Run: headless pygame with SDL's dummy video driver; simulated clock (each Clock.tick advances the game by its frame time, no real sleeping); random seed 0; keys injected as events and as key.get_pressed() state; no mouse input.
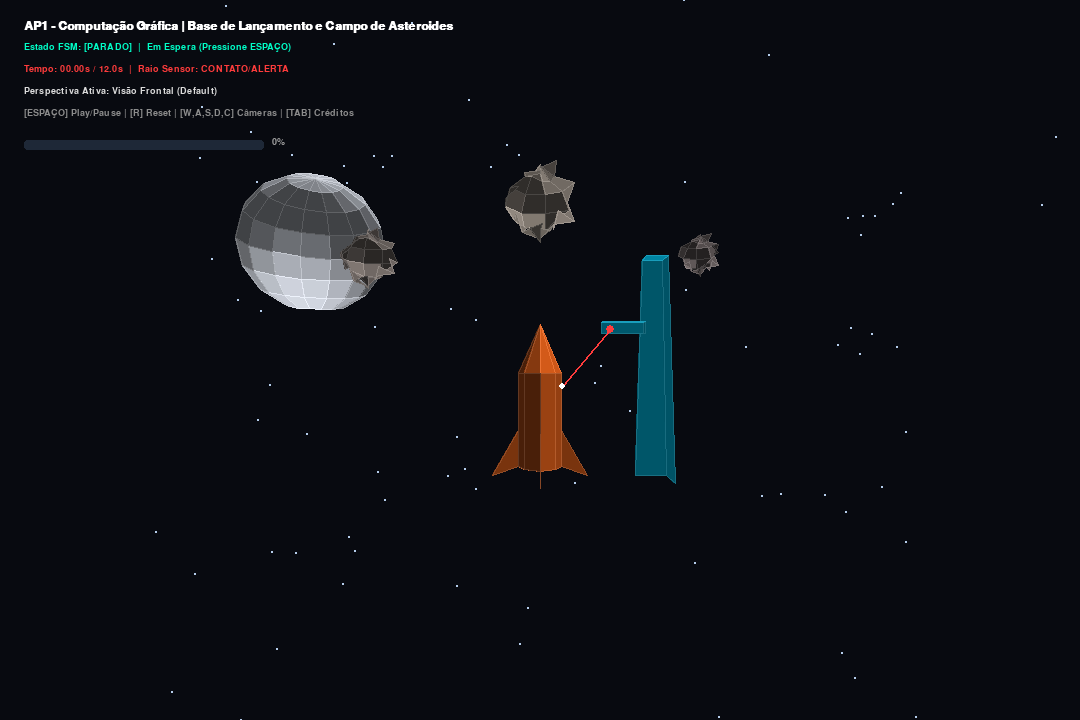
Frame 1 of 4 · flips 1–60 · no input
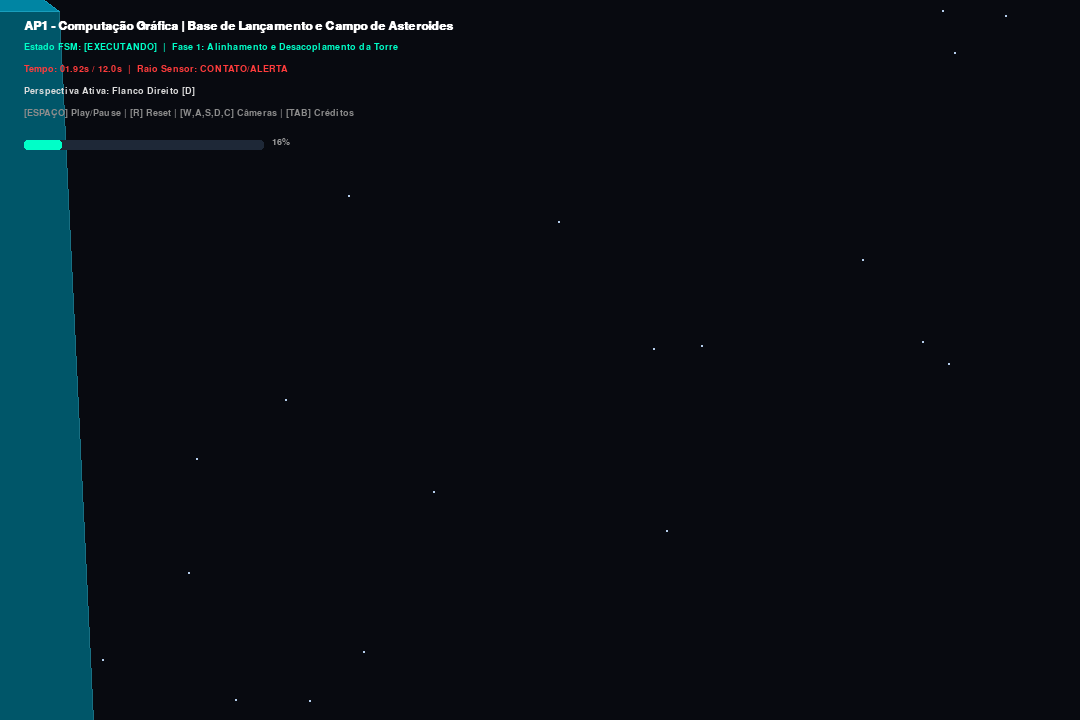
Frame 2 of 4 · flips 61–180 · tapped SPACE, RETURN · held RIGHT (→), D
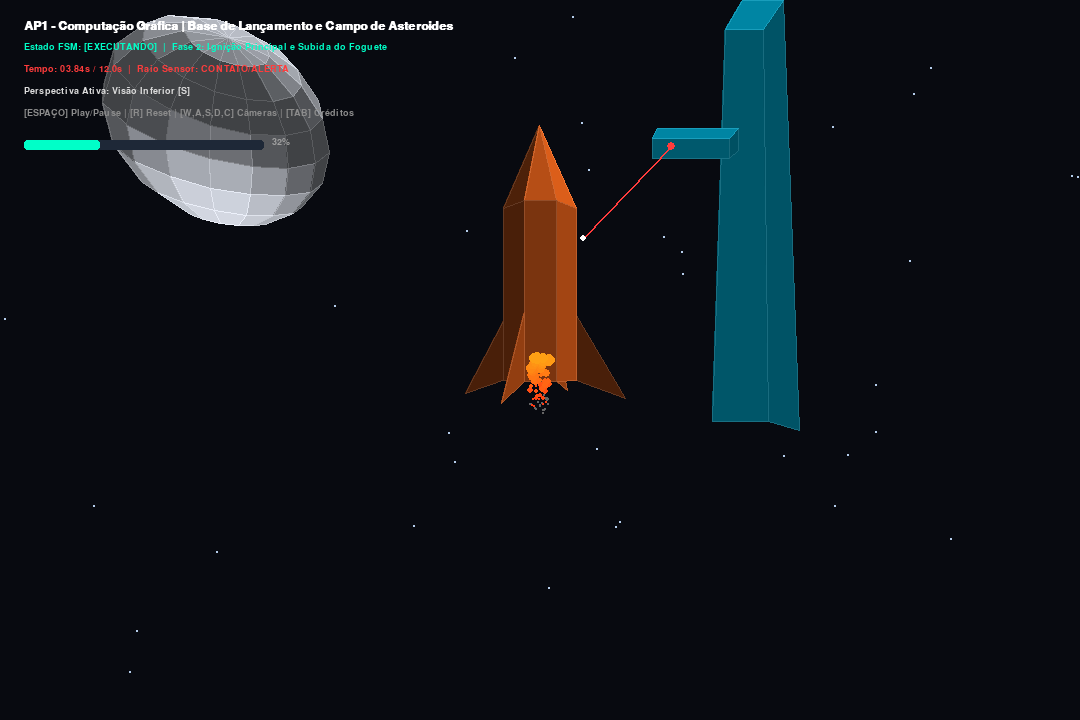
Frame 3 of 4 · flips 181–300 · held DOWN (↓), S
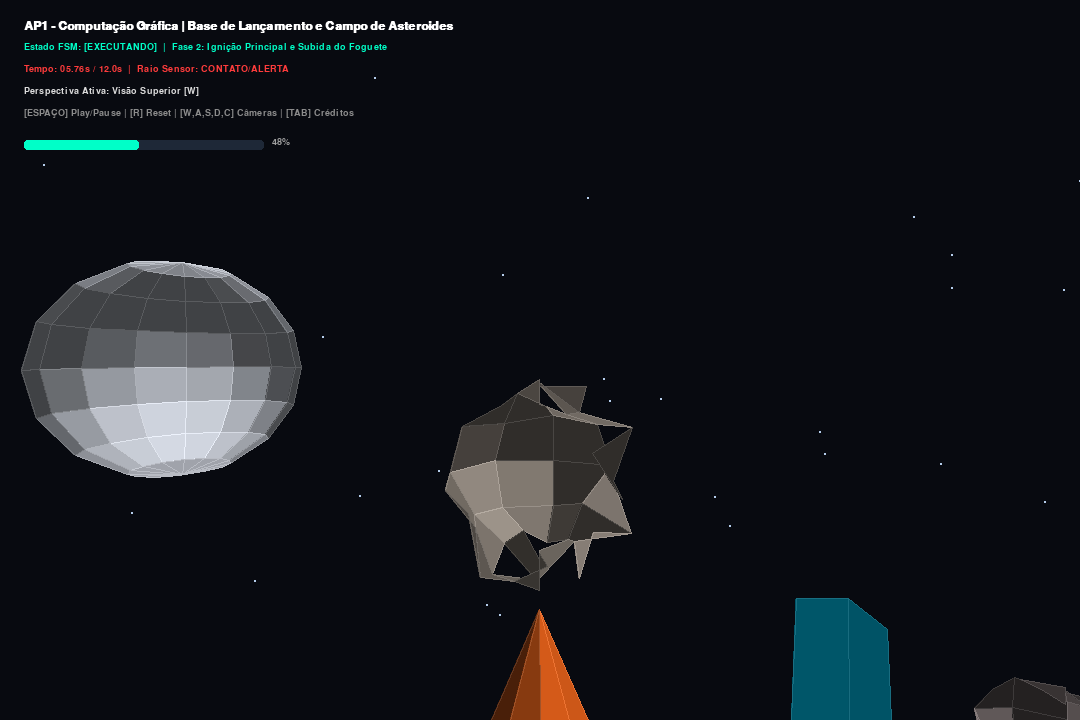
Frame 4 of 4 · flips 301–420 · held LEFT (←), A, UP (↑), W

The pygame program that drew these frames:

import sys
import math
import random
import pygame

# --- CONFIGURAÇÕES DO MOTOR ---
WIDTH, HEIGHT = 1080, 720
FPS = 60
FOV = 460

pygame.init()
screen = pygame.display.set_mode((WIDTH, HEIGHT))
pygame.display.set_caption("AP1 - Computação Gráfica | Base Espacial e Asteroides")
clock = pygame.time.Clock()

font_hud = pygame.font.SysFont("Consolas", 14)
font_title = pygame.font.SysFont("Consolas", 18, bold=True)

# --- MATEMÁTICA VETORIAL NATIVA ---
def vec_sub(a, b): return (a[0]-b[0], a[1]-b[1], a[2]-b[2])
def vec_add(a, b): return (a[0]+b[0], a[1]+b[1], a[2]+b[2])
def vec_scale(v, s): return (v[0]*s, v[1]*s, v[2]*s)

def cross_product(u, v):
    return (
        u[1]*v[2] - u[2]*v[1],
        u[2]*v[0] - u[0]*v[2],
        u[0]*v[1] - u[1]*v[0]
    )

def dot_product(u, v): return u[0]*v[0] + u[1]*v[1] + u[2]*v[2]

def normalize(v):
    norm = math.sqrt(v[0]**2 + v[1]**2 + v[2]**2)
    if norm == 0: return (0, 1, 0)
    return (v[0]/norm, v[1]/norm, v[2]/norm)

def lerp(a, b, t): return a + (b - a) * t

LIGHT_DIR = normalize((0.45, 0.75, -0.5))

def project(point, cam_pos):
    x = point[0] - cam_pos[0]
    y = point[1] - cam_pos[1]
    z = point[2] - cam_pos[2]
    if z <= 20: z = 20
    px = int((x * FOV) / z + WIDTH / 2)
    py = int((-y * FOV) / z + HEIGHT / 2)
    return px, py

def rotate_y(point, angle_deg):
    rad = math.radians(angle_deg)
    c, s = math.cos(rad), math.sin(rad)
    x, y, z = point
    return (x * c + z * s, y, -x * s + z * c)

# --- MALHA POLIGONAL COM SHADING E CULLING ---
class PolyMesh:
    def __init__(self, vertices, faces, base_color, position=(0, 0, 0), double_sided=False):
        self.base_vertices = vertices
        self.faces = faces
        self.base_color = base_color
        self.pos = list(position)
        self.rotation_y = 0.0
        self.scale = 1.0
        self.double_sided = double_sided

    def update(self, pos=None, rot_y=None, scale=None):
        if pos is not None: self.pos = list(pos)
        if rot_y is not None: self.rotation_y = rot_y
        if scale is not None: self.scale = scale

    def get_world_data(self, cam_pos):
        world_v = []
        for vx, vy, vz in self.base_vertices:
            sx, sy, sz = vx * self.scale, vy * self.scale, vz * self.scale
            rx, ry, rz = rotate_y((sx, sy, sz), self.rotation_y)
            world_v.append((rx + self.pos[0], ry + self.pos[1], rz + self.pos[2]))

        render_faces = []
        for face in self.faces:
            pts = [world_v[idx] for idx in face]
            u = vec_sub(pts[1], pts[0])
            v = vec_sub(pts[2], pts[0])
            normal = normalize(cross_product(u, v))

            if not self.double_sided:
                cam_dir = normalize(vec_sub(pts[0], cam_pos))
                if dot_product(normal, cam_dir) >= 0:
                    continue

            avg_z = sum(p[2] for p in pts) / len(pts)
            intensity = max(0.30, min(1.0, abs(dot_product(normal, LIGHT_DIR))))
            col = (
                int(self.base_color[0] * intensity),
                int(self.base_color[1] * intensity),
                int(self.base_color[2] * intensity)
            )
            render_faces.append((avg_z, pts, col))

        return render_faces

# --- MODELAGEM GEOMÉTRICA ---
def build_stable_rocket():
    verts = []
    faces = []
    r_body = 24
    h_bot = -60
    h_top = 45
    
    for y in [h_bot, h_top]:
        for i in range(8):
            ang = i * (2 * math.pi / 8)
            verts.append((r_body * math.cos(ang), y, r_body * math.sin(ang)))
            
    verts.append((0, h_top + 55, 0))
    verts.append((0, h_bot, 0))

    for i in range(8):
        nxt = (i + 1) % 8
        faces.append((i, nxt, nxt + 8, i + 8))
        faces.append((i + 8, nxt + 8, 16))
        faces.append((nxt, i, 17))

    for ang_deg in [0, 90, 180, 270]:
        rad = math.radians(ang_deg)
        c, s = math.cos(rad), math.sin(rad)
        idx = len(verts)
        p_root_top = (r_body * c, h_bot + 40, r_body * s)
        p_root_bot = (r_body * c, h_bot, r_body * s)
        p_tip = ((r_body + 30) * c, h_bot - 10, (r_body + 30) * s)
        verts.extend([p_root_top, p_root_bot, p_tip])
        faces.append((idx, idx + 1, idx + 2))
        faces.append((idx + 2, idx + 1, idx))

    return verts, faces

def build_launch_tower():
    verts = [
        (-18, -120, -18), (18, -120, -18), (18, -120, 18), (-18, -120, 18),
        (-12, 130, -12), (12, 130, -12), (12, 130, 12), (-12, 130, 12),
        (-60, 45, -6), (-12, 45, -6), (-12, 45, 6), (-60, 45, 6),
        (-60, 58, -6), (-12, 58, -6), (-12, 58, 6), (-60, 58, 6)
    ]
    faces = [
        (0, 1, 5, 4), (1, 2, 6, 5), (2, 3, 7, 6), (3, 0, 4, 7), (4, 5, 6, 7),
        (8, 9, 13, 12), (9, 10, 14, 13), (10, 11, 15, 14), (11, 8, 12, 15), (12, 13, 14, 15)
    ]
    return verts, faces

def build_asteroid(radius=28):
    random.seed(42)
    verts, faces = [], []
    rings, sectors = 6, 9
    for r in range(rings + 1):
        lat = (math.pi * r) / rings - (math.pi / 2)
        for s in range(sectors):
            lon = (2 * math.pi * s) / sectors
            noise = random.uniform(0.75, 1.25)
            rad = radius * noise
            verts.append((rad * math.cos(lat) * math.cos(lon), rad * math.sin(lat), rad * math.cos(lat) * math.sin(lon)))

    for r in range(rings):
        for s in range(sectors):
            faces.append((r * sectors + s, r * sectors + ((s + 1) % sectors), (r + 1) * sectors + ((s + 1) % sectors), (r + 1) * sectors + s))
    return verts, faces

def build_sphere(radius=125, rings=8, sectors=14):
    verts, faces = [], []
    for r in range(rings + 1):
        lat = (math.pi * r) / rings - (math.pi / 2)
        for s in range(sectors):
            lon = (2 * math.pi * s) / sectors
            verts.append((radius * math.cos(lat) * math.cos(lon), radius * math.sin(lat), radius * math.cos(lat) * math.sin(lon)))
    for r in range(rings):
        for s in range(sectors):
            faces.append((r * sectors + s, r * sectors + ((s + 1) % sectors), (r + 1) * sectors + ((s + 1) % sectors), (r + 1) * sectors + s))
    return verts, faces

# --- INSTANCIAÇÃO DOS ELEMENTOS ---
ROCKET_V, ROCKET_F = build_stable_rocket()
TOWER_V, TOWER_F = build_launch_tower()
ASTEROID_V, ASTEROID_F = build_asteroid()
MOON_V, MOON_F = build_sphere()

rocket = PolyMesh(ROCKET_V, ROCKET_F, (245, 105, 30), position=(0, -45, 520), double_sided=True)
launch_tower = PolyMesh(TOWER_V, TOWER_F, (0, 180, 220), position=(130, 0, 520))
moon = PolyMesh(MOON_V, MOON_F, (215, 220, 230), position=(-420, 230, 860))

asteroids = [
    PolyMesh(ASTEROID_V, ASTEROID_F, (140, 130, 125), position=(-160, 110, 430)),
    PolyMesh(ASTEROID_V, ASTEROID_F, (160, 150, 140), position=(0, 190, 510)),
    PolyMesh(ASTEROID_V, ASTEROID_F, (120, 110, 110), position=(160, 120, 460))
]
asteroids[0].scale = 0.85
asteroids[1].scale = 1.35
asteroids[2].scale = 0.65

all_meshes = [rocket, launch_tower, moon] + asteroids

# --- PARTICULAS DE EXAUSTÃO ---
class ExhaustParticles:
    def __init__(self):
        self.particles = []

    def emit(self, base_pos, count=4):
        for _ in range(count):
            ox = random.uniform(-6, 6)
            oz = random.uniform(-6, 6)
            self.particles.append({
                'pos': [base_pos[0] + ox, base_pos[1] - 45, base_pos[2] + oz],
                'vel_y': random.uniform(-75, -45),
                'life': 1.0,
                'size': random.uniform(3, 7)
            })

    def update(self, dt):
        alive = []
        for p in self.particles:
            p['life'] -= dt * 2.3
            p['pos'][1] += p['vel_y'] * dt
            if p['life'] > 0: alive.append(p)
        self.particles = alive

    def draw(self, surface, cam_pos):
        for p in self.particles:
            px, py = project(p['pos'], cam_pos)
            color = (255, int(160 * p['life']), 20) if p['life'] > 0.35 else (100, 100, 100)
            pygame.draw.circle(surface, color, (px, py), max(1, int(p['size'] * p['life'])))

exhaust = ExhaustParticles()

# --- CAMPO ESTELAR ---
class Starfield:
    def __init__(self, count=120):
        self.stars = [[random.uniform(-650, 650), random.uniform(-450, 450), random.uniform(100, 950)] for _ in range(count)]
    def update(self, speed):
        for s in self.stars:
            s[2] -= speed
            if s[2] <= 40: s[2] = 950
    def draw(self, surface, cam_pos):
        for s in self.stars:
            px, py = project(s, cam_pos)
            pygame.draw.circle(surface, (180, 205, 235), (px, py), 1)

starfield = Starfield()

# --- FSM E CÂMERA ---
STATE_PARADO = "PARADO"
STATE_EXECUTANDO = "EXECUTANDO"
STATE_PAUSADO = "PAUSADO"
STATE_CONCLUIDO = "CONCLUIDO"

current_state = STATE_PARADO
sim_time = 0.0
TOTAL_SEQUENCE_TIME = 12.0

cam_target = [0.0, 15.0, 0.0]
cam_current = [0.0, 15.0, 0.0]
cam_name = "Visão Frontal (Default)"
show_credits = False

# --- LOOP PRINCIPAL ---
running = True
while running:
    dt = clock.tick(FPS) / 1000.0

    # 1. EVENTOS DISCRETOS
    for event in pygame.event.get():
        if event.type == pygame.QUIT:
            running = False
        elif event.type == pygame.KEYDOWN:
            if event.key == pygame.K_SPACE:
                if current_state == STATE_PARADO: current_state = STATE_EXECUTANDO
                elif current_state == STATE_EXECUTANDO: current_state = STATE_PAUSADO
                elif current_state == STATE_PAUSADO: current_state = STATE_EXECUTANDO
                elif current_state == STATE_CONCLUIDO:
                    sim_time = 0.0
                    current_state = STATE_EXECUTANDO
            elif event.key == pygame.K_r:
                current_state = STATE_PARADO
                sim_time = 0.0
                cam_target = [0.0, 15.0, 0.0]
                cam_name = "Visão Frontal (Default)"
                rocket.update(pos=(0, -45, 520), rot_y=0, scale=1.0)
                moon.update(rot_y=0)
                asteroids[0].update(pos=(-160, 110, 430), rot_y=0)
                asteroids[1].update(pos=(0, 190, 510), rot_y=0)
                asteroids[2].update(pos=(160, 120, 460), rot_y=0)
            elif event.key == pygame.K_w:
                cam_target = [0.0, 240.0, 320.0]
                cam_name = "Visão Superior [W]"
            elif event.key == pygame.K_s:
                cam_target = [0.0, -80.0, 240.0]
                cam_name = "Visão Inferior [S]"
            elif event.key == pygame.K_a:
                cam_target = [-280.0, 30.0, 400.0]
                cam_name = "Flanco Esquerdo [A]"
            elif event.key == pygame.K_d:
                cam_target = [280.0, 30.0, 400.0]
                cam_name = "Flanco Direito [D]"
            elif event.key == pygame.K_c:
                cam_target = [0.0, 15.0, 0.0]
                cam_name = "Visão Frontal [C]"
            elif event.key == pygame.K_TAB:
                show_credits = not show_credits

    for i in range(3):
        cam_current[i] = lerp(cam_current[i], cam_target[i], min(1.0, 5.0 * dt))

    # 2. ANIMAÇÕES COM DETECÇÃO E DESVIO DE COLISÃO
    phase_label = "Em Espera (Pressione ESPAÇO)"
    exhaust.update(dt)

    if current_state == STATE_EXECUTANDO:
        sim_time += dt
        starfield.update(speed=60.0 * dt)
        moon.update(rot_y=(sim_time * 5.0) % 360)

        if sim_time < 3.5:
            phase_label = "Fase 1: Alinhamento e Desacoplamento da Torre"
            rocket.update(pos=(0, -45, 520), rot_y=(sim_time * 80.0) % 360, scale=1.0)
        elif sim_time < 7.5:
            phase_label = "Fase 2: Ignição Principal e Subida do Foguete"
            t_rel = sim_time - 3.5
            y_pos = -45 + (t_rel * 32.0)
            sc = 1.0 + 0.05 * math.sin(sim_time * 8.0)
            rocket.update(pos=(0, y_pos, 520), rot_y=(3.5 * 80.0) + (t_rel * 35.0), scale=sc)
            exhaust.emit(rocket.pos, count=4)
        elif sim_time < TOTAL_SEQUENCE_TIME:
            phase_label = "Fase 3: Órbita com Evitação de Colisão (AABB)"
            t_rel = sim_time - 7.5
            
            # Caixa envolvente de segurança da torre (AABB de Colisão)
            # Torre em X: 70 a 160 | Z: 480 a 560 | Y: -120 a 140
            for i, ast in enumerate(asteroids):
                ang = sim_time * 2.2 + i * (2 * math.pi / 3)
                rad = 145 + t_rel * 14.0
                
                # Trajetória teórica
                dx = math.cos(ang) * rad
                dy = 110 + i * 22
                dz = 520 + math.sin(ang) * 90

                # Teste de Intersecção de Caixa / Esfera com a Torre
                dist_to_tower_xz = math.sqrt((dx - launch_tower.pos[0])**2 + (dz - launch_tower.pos[2])**2)
                collision_radius = 65.0  # Zona de impacto da torre

                if dist_to_tower_xz < collision_radius:
                    # Desvio Vetorial de Colisão: empurra o asteroide para fora da zona do mastro
                    push_dir = normalize((dx - launch_tower.pos[0], 0, dz - launch_tower.pos[2]))
                    dx = launch_tower.pos[0] + push_dir[0] * collision_radius
                    dz = launch_tower.pos[2] + push_dir[2] * collision_radius
                    dy += 20.0 * math.sin(sim_time * 10.0)  # Leve perturbação no impacto

                ast.update(pos=(dx, dy, dz), rot_y=(sim_time * 90) % 360)
        else:
            current_state = STATE_CONCLUIDO
            phase_label = "Sequência Concluída"

    # 3. TRAÇADO DE RAIO (TORRE -> FOGUETE)
    tower_beam = (launch_tower.pos[0] - 50, launch_tower.pos[1] + 50, launch_tower.pos[2])
    target_center = (rocket.pos[0], rocket.pos[1], rocket.pos[2])
    dist_total = math.sqrt(sum((a - b)**2 for a, b in zip(tower_beam, target_center)))
    ray_hit = dist_total < 330.0
    ray_dir = normalize(vec_sub(target_center, tower_beam))
    hit_point = vec_sub(target_center, vec_scale(ray_dir, 40.0 * rocket.scale)) if ray_hit else target_center
    ray_color = (255, 60, 60) if ray_hit else (40, 240, 140)

    # 4. RENDERIZAÇÃO
    screen.fill((8, 10, 16))
    starfield.draw(screen, cam_current)

    # Z-Sort
    scene_faces = []
    for m in all_meshes:
        scene_faces.extend(m.get_world_data(cam_current))
    scene_faces.sort(key=lambda item: item[0], reverse=True)

    for avg_z, pts, color in scene_faces:
        poly_2d = [project(p, cam_current) for p in pts]
        pygame.draw.polygon(screen, color, poly_2d)
        edge_col = (min(255, color[0] + 25), min(255, color[1] + 25), min(255, color[2] + 25))
        pygame.draw.polygon(screen, edge_col, poly_2d, 1)

    exhaust.draw(screen, cam_current)

    # Raycast
    p_rad = project(tower_beam, cam_current)
    p_hit = project(hit_point, cam_current)
    pygame.draw.line(screen, ray_color, p_rad, p_hit, 2 if ray_hit else 1)
    pygame.draw.circle(screen, ray_color, p_rad, 4)
    if ray_hit:
        pygame.draw.circle(screen, (255, 255, 255), p_hit, 3)

    # 5. HUD
    if not show_credits:
        hud_lines = [
            ("AP1 - Computação Gráfica | Base de Lançamento e Campo de Asteroides", (255, 255, 255), font_title),
            (f"Estado FSM: [{current_state}]  |  {phase_label}", (0, 255, 200), font_hud),
            (f"Tempo: {sim_time:05.2f}s / {TOTAL_SEQUENCE_TIME:.1f}s  |  Raio Sensor: {'CONTATO/ALERTA' if ray_hit else 'LIVRE'}", ray_color, font_hud),
            (f"Perspectiva Ativa: {cam_name}", (220, 220, 220), font_hud),
            ("[ESPAÇO] Play/Pause | [R] Reset | [W,A,S,D,C] Câmeras | [TAB] Créditos", (140, 140, 140), font_hud)
        ]
        for idx, (txt, col, f) in enumerate(hud_lines):
            screen.blit(f.render(txt, True, col), (24, 20 + idx * 22))

        prog = min(sim_time / TOTAL_SEQUENCE_TIME, 1.0)
        pygame.draw.rect(screen, (30, 40, 55), (24, 140, 240, 10), border_radius=3)
        pygame.draw.rect(screen, (0, 255, 200), (24, 140, int(240 * prog), 10), border_radius=3)
        screen.blit(font_hud.render(f"{int(prog * 100)}%", True, (160, 160, 160)), (272, 137))
    else:
        overlay = pygame.Surface((WIDTH, HEIGHT), pygame.SRCALPHA)
        overlay.fill((6, 8, 12, 240))
        screen.blit(overlay, (0, 0))
        credits_text = [
            "TELA DE CRÉDITOS & ARQUITETURA GRÁFICA",
            "----------------------------------------------------------------",
            "Tema: Base de Lançamento Espacial e Asteroides (Pipeline 3D)",
            "Equipe: Fellipe Augusto, Gabriel Muchon, Paloma Eduarda e Victor Wenzel",
            "",
            "Conceitos de Computação Gráfica Aplicados:",
            "- Detecção de Intersecção: Bounding Volume Obstacle Avoidance com a torre",
            "- Modelagem Composta: Foguete aeroespacial com base selada e aletas bilaterais",
            "- Superfícies Procedurais: Malhas deformadas para geração dos 3 Asteroides e da Lua",
            "- Oclusão e Visibilidade: Back-Face Culling vetorial + Algoritmo do Pintor (Z-Sort)",
            "- Iluminação Lambertiana: Flat Shading com vetor de luz direcional",
            "- Sistema de Partículas: Exaustão dos motores com decaimento temporal e cor dinâmica",
            "- Traçado de Raio: Teste de intersecção raio-esfera da torre de suporte ao foguete",
            "",
            "Pressione [TAB] para voltar ao cenário"
        ]
        for idx, line in enumerate(credits_text):
            c = (0, 255, 200) if idx == 0 else ((255, 200, 0) if idx == len(credits_text)-1 else (230, 230, 230))
            screen.blit(font_hud.render(line, True, c), (WIDTH // 2 - 290, 140 + idx * 24))

    pygame.display.flip()

pygame.quit()
sys.exit()
